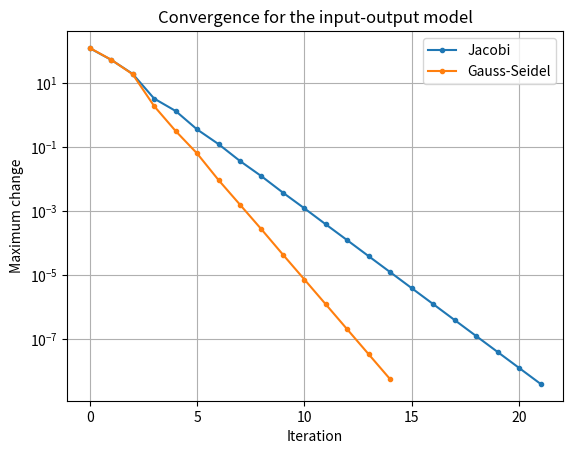

Recreate this plot in Python. (Note: this script raises an exception after producing the figure.)
# daily output needed from 4 linked business units.
# Each unit uses part of the other units' output (a Leontief input-output model).
# x = C x + d  becomes  (I - C) x = d, solved by Jacobi and Gauss-Seidel.
import numpy as np
import matplotlib.pyplot as plt

units = ["Farm", "Mill", "Bakery", "Transport"]

# C[i, j] = units of i's output needed to make 1 unit of j's output
C = np.array([
    [0.10, 0.30, 0.05, 0.05],
    [0.05, 0.10, 0.35, 0.05],
    [0.02, 0.03, 0.05, 0.10],
    [0.10, 0.10, 0.10, 0.05]
])
d = np.array([50.0, 30.0, 120.0, 40.0])   # outside customer demand (KSh '000)

A = np.eye(4) - C
b = d

def jacobi(A, b, tol=1e-8, max_iter=500):
    D = np.diag(A)
    R = A - np.diagflat(D)
    x = np.zeros_like(b)
    errors = []
    for _ in range(max_iter):
        x_new = (b - R @ x) / D
        errors.append(np.linalg.norm(x_new - x, ord=np.inf))
        x = x_new
        if errors[-1] < tol:
            break
    return x, errors

def gauss_seidel(A, b, tol=1e-8, max_iter=500):
    x = np.zeros_like(b)
    errors = []
    for _ in range(max_iter):
        old = x.copy()
        for i in range(len(b)):
            x[i] = (b[i] - A[i, :i] @ x[:i] - A[i, i+1:] @ old[i+1:]) / A[i, i]
        errors.append(np.linalg.norm(x - old, ord=np.inf))
        if errors[-1] < tol:
            break
    return x, errors

x_j, err_j = jacobi(A, b)
x_gs, err_gs = gauss_seidel(A, b)
x_exact = np.linalg.solve(A, b)

diag = np.abs(np.diag(A))
off = np.abs(A).sum(axis=1) - diag
print("Strictly diagonally dominant:", bool(np.all(diag > off)))
for u, xj, xg, xe, dem in zip(units, x_j, x_gs, x_exact, d):
    print(f"{u:<10} outside demand={dem:6.1f}  required output: Jacobi={xj:8.3f}  Gauss-Seidel={xg:8.3f}  direct={xe:8.3f}")
print("Jacobi iterations:", len(err_j))
print("Gauss-Seidel iterations:", len(err_gs))

plt.semilogy(err_j, marker=".", label="Jacobi")
plt.semilogy(err_gs, marker=".", label="Gauss-Seidel")
plt.xlabel("Iteration")
plt.ylabel("Maximum change")
plt.title("Convergence for the input-output model")
plt.legend()
plt.grid(True)
plt.savefig("figures/Task_08_modified.png", dpi=150, bbox_inches="tight")
plt.show()
